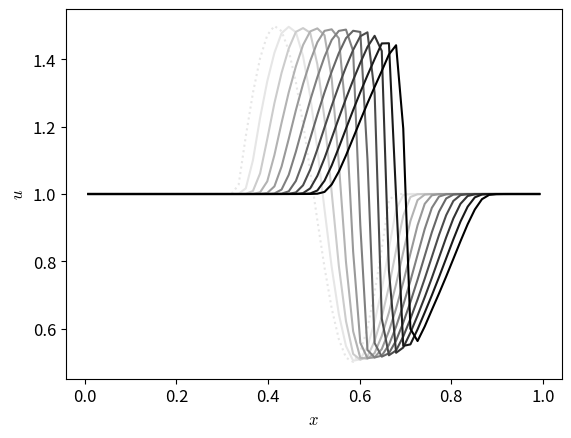

Write Python code to recreate this figure.
# 2nd-order accurate finite-volume implementation of the inviscid Burger's
# equation with piecewise linear slope reconstruction
#
# We are solving u_t + u u_x = 0 with outflow boundary conditions
#
# M. Zingale (2013-03-26)

import numpy as np
import matplotlib.pyplot as plt
import matplotlib as mpl
import sys
import time
#import cProfile

mpl.rcParams['mathtext.fontset'] = 'cm'
mpl.rcParams['mathtext.rm'] = 'serif'

mpl.rcParams['font.size'] = 12
mpl.rcParams['legend.fontsize'] = 'large'
mpl.rcParams['figure.titlesize'] = 'medium'

class Grid1d(object):
    def __init__(self, nx, ng, xmin=0.0, xmax=1.0, bc="outflow"):

        self.nx = nx
        self.ng = ng

        self.xmin = xmin
        self.xmax = xmax

        self.bc=bc

        # python is zero-based.  Make easy intergers to know where the
        # real data lives
        self.ilo = ng
        self.ihi = ng+nx-1

        # physical coords -- cell-centered, left and right edges
        self.dx = (xmax - xmin)/(nx)
        self.x = xmin + (np.arange(nx+2*ng)-ng+0.5)*self.dx

        # storage for the solution
        self.u = np.zeros((nx+2*ng), dtype=np.float64)


    def scratch_array(self):
        """ return a scratch array dimensioned for our grid """
        return np.zeros((self.nx+2*self.ng), dtype=np.float64)

    def fill_BCs(self):
        """ fill all ghostcells as periodic """

        if self.bc == "periodic":

            # left boundary
            self.u[0:self.ilo] = self.u[self.ihi-self.ng+1:self.ihi+1]

            # right boundary
            self.u[self.ihi+1:] = self.u[self.ilo:self.ilo+self.ng]

        elif self.bc == "outflow":

            # left boundary
            self.u[0:self.ilo] = self.u[self.ilo]

            # right boundary
            self.u[self.ihi+1:] = self.u[self.ihi]

        else:
            sys.exit("invalid BC")


    def norm(self, e):
        """ return the norm of quantity e which lives on the grid """
        if len(e) != 2*self.ng + self.nx:
            return None

        return np.sqrt(self.dx*np.sum(e[self.ilo:self.ihi+1]**2))


class Simulation(object):

    def __init__(self, grid):
        self.grid = grid
        self.t = 0.0


    def init_cond(self, type="tophat"):

        if type == "tophat":
            self.grid.u[np.logical_and(self.grid.x >= 0.333,
                                          self.grid.x <= 0.666)] = 1.0

        elif type == "sine":
            self.grid.u[:] = 1.0

            index = np.logical_and(self.grid.x >= 0.333,
                                      self.grid.x <= 0.666)
            self.grid.u[index] += \
                0.5*np.sin(2.0*np.pi*(self.grid.x[index]-0.333)/0.333)

        elif type == "rarefaction":
            self.grid.u[:] = 1.0
            self.grid.u[self.grid.x > 0.5] = 2.0


    
    def timestep(self, C):
        return C*self.grid.dx/max(abs(self.grid.u[self.grid.ilo:
                                                  self.grid.ihi+1]))

    
    def states(self, dt):
        """ compute the left and right interface states """

        g = self.grid
        # compute the piecewise linear slopes -- 2nd order MC limiter
        # we pick a range of cells that includes 1 ghost cell on either
        # side
        ib = g.ilo-1
        ie = g.ihi+1

        u = g.u

        # this is the MC limiter from van Leer (1977), as given in
        # LeVeque (2002).  Note that this is slightly different than
        # the expression from Colella (1990)

        dc = g.scratch_array()
        dl = g.scratch_array()
        dr = g.scratch_array()

        dc[ib:ie+1] = 0.5*(u[ib+1:ie+2] - u[ib-1:ie  ])
        dl[ib:ie+1] = u[ib+1:ie+2] - u[ib  :ie+1]
        dr[ib:ie+1] = u[ib  :ie+1] - u[ib-1:ie  ]

        # these where's do a minmod()
        d1 = 2.0*np.where(np.fabs(dl) < np.fabs(dr), dl, dr)
        d2 = np.where(np.fabs(dc) < np.fabs(d1), dc, d1)
        ldeltau = np.where(dl*dr > 0.0, d2, 0.0)

        # now the interface states.  Note that there are 1 more interfaces
        # than zones
        ul = g.scratch_array()
        ur = g.scratch_array()

        # are these indices right?
        #
        #  --+-----------------+------------------+
        #     ^       i       ^ ^        i+1
        #     ur(i)     ul(i+1) ur(i+1)
        #
        ur[ib:ie+2] = u[ib:ie+2] - \
                      0.5*(1.0 + u[ib:ie+2]*dt/self.grid.dx)*ldeltau[ib:ie+2]

        ul[ib+1:ie+2] = u[ib:ie+1] + \
                        0.5*(1.0 - u[ib:ie+1]*dt/self.grid.dx)*ldeltau[ib:ie+1]

        return ul, ur


    def riemann(self, ul, ur):
        """
        Riemann problem for Burgers' equation.
        """

        S = 0.5*(ul + ur)
        ushock = np.where(S > 0.0, ul, ur)
        ushock = np.where(S == 0.0, 0.0, ushock)

        # rarefaction solution
        urare = np.where(ur <= 0.0, ur, 0.0)
        urare = np.where(ul >= 0.0, ul, urare)

        us = np.where(ul > ur, ushock, urare)

        return 0.5*us*us

    
    def update(self, dt, flux):
        """ conservative update """

        g = self.grid

        unew = g.scratch_array()

        unew[g.ilo:g.ihi+1] = g.u[g.ilo:g.ihi+1] + \
            dt/g.dx * (flux[g.ilo:g.ihi+1] - flux[g.ilo+1:g.ihi+2])

        return unew

    #@profile
    def evolve(self, C, tmax):

        self.t = 0.0

        g = self.grid

        # main evolution loop
        while (self.t < tmax):

            # fill the boundary conditions
            g.fill_BCs()

            # get the timestep
            dt = self.timestep(C)

            if (self.t + dt > tmax):
                dt = tmax - self.t

            # get the interface states
            ul, ur = self.states(dt)

            # solve the Riemann problem at all interfaces
            flux = self.riemann(ul, ur)

            # do the conservative update
            unew = self.update(dt, flux)

            self.grid.u[:] = unew[:]

            self.t += dt
    
#@profile
def main():
    #-----------------------------------------------------------------------------
    # sine

    xmin = 0.0
    xmax = 1.0
    nx = 64
    ng = 2
    g = Grid1d(nx, ng, bc="periodic")

    # maximum evolution time based on period for unit velocity
    tmax = (xmax - xmin)/1.0

    C = 0.8

    plt.clf()
    
    s = Simulation(g)

    start = time.perf_counter()

    for i in range(0, 10):
        tend = (i+1)*0.02*tmax
        s.init_cond("sine")

        uinit = s.grid.u.copy()

        s.evolve(C, tend)

        c = 1.0 - (0.1 + i*0.1)
        g = s.grid
        plt.plot(g.x[g.ilo:g.ihi+1], g.u[g.ilo:g.ihi+1], color=str(c))

    timeTaken = time.perf_counter() - start

    g = s.grid
    plt.plot(g.x[g.ilo:g.ihi+1], uinit[g.ilo:g.ihi+1], ls=":", color="0.9", zorder=-1)

    xs = g.x[g.ilo:g.ihi+1]
    #us = uinit[g.ilo:g.ihi+1]
    us = g.u[g.ilo:g.ihi+1]
    
    plt.xlabel("$x$")
    plt.ylabel("$u$")
    plt.savefig("fv-burger-sine.pdf")

    f = open('python-xs.txt','w')
    for i in range(len(xs)):
        f.write(str(xs[i]) + '\n')
    f.close()

    f = open('python-us.txt','w')
    for i in range(len(us)):
        f.write(str(us[i]) + '\n')
    f.close()

    return timeTaken


    #-----------------------------------------------------------------------------
    # rarefaction
    """
    xmin = 0.0
    xmax = 1.0
    nx = 256
    ng = 2
    g = Grid1d(nx, ng, bc="outflow")

    # maximum evolution time based on period for unit velocity
    tmax = (xmax - xmin)/1.0

    C = 0.8

    plt.clf()

    s = Simulation(g)

    for i in range(0, 10):
        tend = (i+1)*0.02*tmax

        s.init_cond("rarefaction")

        uinit = s.grid.u.copy()

        s.evolve(C, tend)

        c = 1.0 - (0.1 + i*0.1)
        plt.plot(g.x[g.ilo:g.ihi+1], g.u[g.ilo:g.ihi+1], color=str(c))


    plt.plot(g.x[g.ilo:g.ihi+1], uinit[g.ilo:g.ihi+1], ls=":", color="0.9", zorder=-1)

    plt.xlabel("$x$")
    plt.ylabel("$u$")

    plt.savefig("fv-burger-rarefaction.pdf")"""

if __name__ == "__main__":
    main()
    
